Run: headless pygame with SDL's dummy video driver; simulated clock (each Clock.tick advances the game by its frame time, no real sleeping); random seed 0; keys injected as events and as key.get_pressed() state; no mouse input.
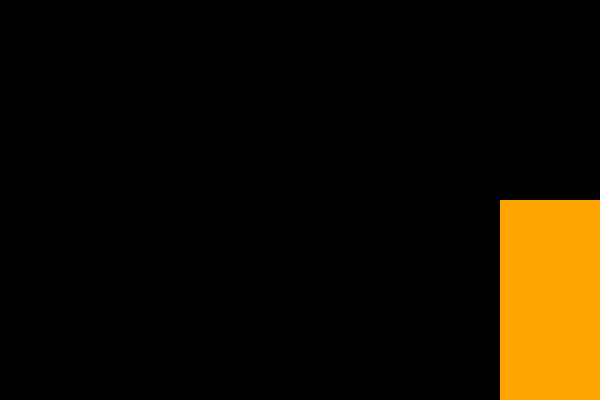
Frame 1 of 4 · flips 1–60 · no input
Frame 2 of 4 · flips 61–180 · tapped SPACE, RETURN · held RIGHT (→), D · screen unchanged from frame 1, image omitted
Frame 3 of 4 · flips 181–300 · held DOWN (↓), S · screen unchanged from frame 2, image omitted
Frame 4 of 4 · flips 301–420 · held LEFT (←), A, UP (↑), W · screen unchanged from frame 3, image omitted

The pygame program that drew these frames:

######################################
# Disciplina: PI 2: Plataforma
# Título: Quadrado no Canto Inferior
# Autor: Jader G. O. Rocha
# Data: 05/03/20
######################################

import pygame

pygame.init()
screen = pygame.display.set_mode((600,400))
pygame.display.set_caption("Quadrado no canto inferior")
JogoAtivo = True

# Tamanho da tela
xTela = screen.get_width()
yTela = screen.get_height()
# Definição quadrado

CordsBloco = pygame.Rect(xTela-100,yTela-200,100,200)
LARANJA = (255,165,0)
Bloco = pygame.draw.rect(screen,LARANJA,CordsBloco)

while JogoAtivo:

    for evento in pygame.event.get():
        #print(evento)

        if evento.type == pygame.QUIT:
            JogoAtivo = False
        if evento.type == pygame.KEYDOWN:
            if evento.key == pygame.K_ESCAPE:
                JogoAtivo = False
    pygame.display.flip()
